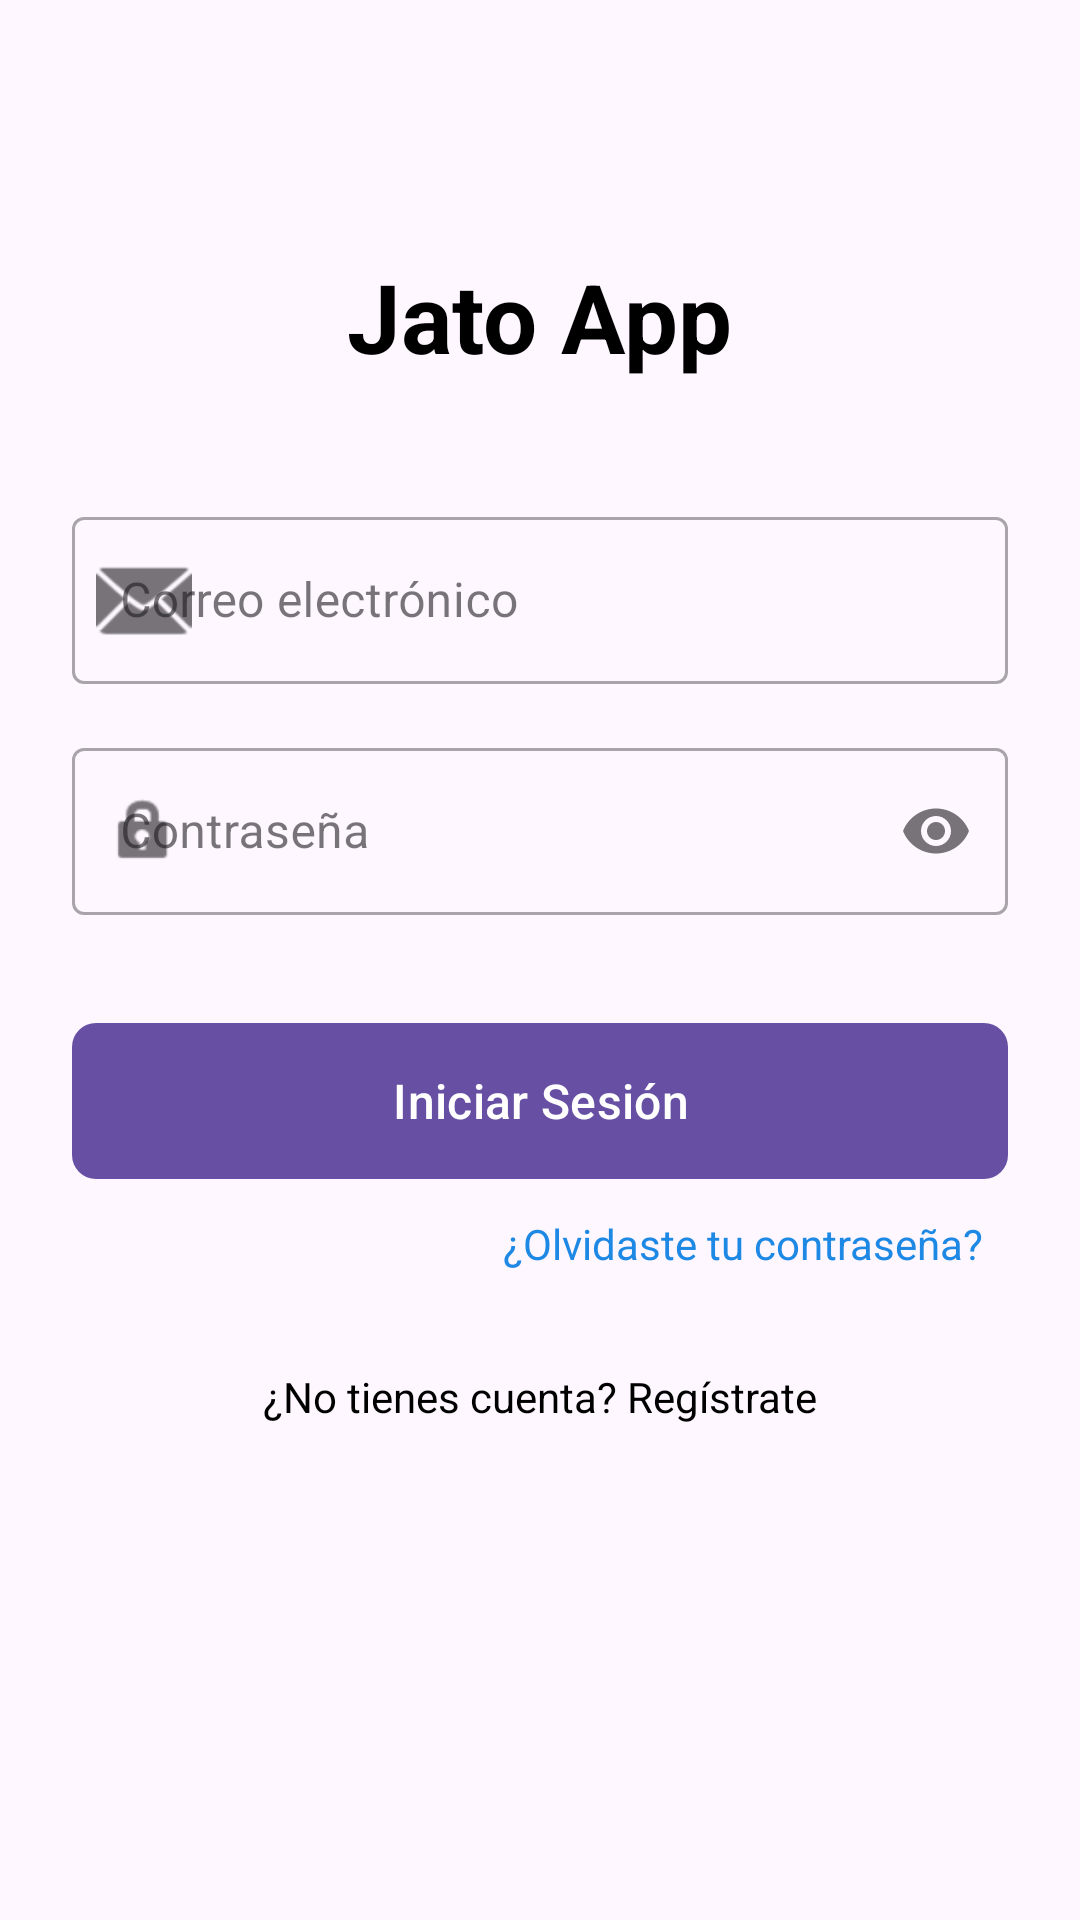

Reconstruct the res/layout file that produces this screen, plus the resources it refers to.
<!-- AndroidManifest.xml: application theme Theme.ProjectoFinalMobile -->
<!-- res/layout/activity_main.xml -->
<?xml version="1.0" encoding="utf-8"?>
<androidx.constraintlayout.widget.ConstraintLayout
    xmlns:android="http://schemas.android.com/apk/res/android"
    xmlns:app="http://schemas.android.com/apk/res-auto"
    xmlns:tools="http://schemas.android.com/tools"
    android:layout_width="match_parent"
    android:layout_height="match_parent"
    android:padding="24dp"
    tools:context=".MainActivity">

    <TextView
        android:id="@+id/tvTitulo"
        android:layout_width="wrap_content"
        android:layout_height="wrap_content"
        android:text="Jato App"
        android:textSize="32sp"
        android:textStyle="bold"
        android:textColor="@color/black"
        app:layout_constraintTop_toTopOf="parent"
        app:layout_constraintStart_toStartOf="parent"
        app:layout_constraintEnd_toEndOf="parent"
        android:layout_marginTop="60dp"/>

    <com.google.android.material.textfield.TextInputLayout
        android:id="@+id/tilEmail"
        style="@style/Widget.MaterialComponents.TextInputLayout.OutlinedBox"
        android:layout_width="0dp"
        android:layout_height="wrap_content"
        android:hint="Correo electrónico"
        app:startIconDrawable="@android:drawable/ic_dialog_email"
        app:layout_constraintTop_toBottomOf="@id/tvTitulo"
        app:layout_constraintStart_toStartOf="parent"
        app:layout_constraintEnd_toEndOf="parent"
        android:layout_marginTop="40dp">

        <com.google.android.material.textfield.TextInputEditText
            android:id="@+id/etEmail"
            android:layout_width="match_parent"
            android:layout_height="wrap_content"
            android:inputType="textEmailAddress" />
    </com.google.android.material.textfield.TextInputLayout>

    <com.google.android.material.textfield.TextInputLayout
        android:id="@+id/tilPassword"
        style="@style/Widget.MaterialComponents.TextInputLayout.OutlinedBox"
        android:layout_width="0dp"
        android:layout_height="wrap_content"
        android:hint="Contraseña"
        app:startIconDrawable="@android:drawable/ic_lock_idle_lock"
        app:endIconMode="password_toggle"
        app:layout_constraintTop_toBottomOf="@id/tilEmail"
        app:layout_constraintStart_toStartOf="parent"
        app:layout_constraintEnd_toEndOf="parent"
        android:layout_marginTop="16dp">

        <com.google.android.material.textfield.TextInputEditText
            android:id="@+id/etPassword"
            android:layout_width="match_parent"
            android:layout_height="wrap_content"
            android:inputType="textPassword" />
    </com.google.android.material.textfield.TextInputLayout>

    <com.google.android.material.button.MaterialButton
        android:id="@+id/btnLogin"
        android:layout_width="0dp"
        android:layout_height="60dp"
        android:text="Iniciar Sesión"
        android:textSize="16sp"
        app:cornerRadius="8dp"
        android:layout_marginTop="32dp"
        app:layout_constraintTop_toBottomOf="@id/tilPassword"
        app:layout_constraintStart_toStartOf="parent"
        app:layout_constraintEnd_toEndOf="parent" />

    <TextView
        android:id="@+id/tvOlvido"
        android:layout_width="wrap_content"
        android:layout_height="wrap_content"
        android:text="¿Olvidaste tu contraseña?"
        android:textColor="#1E88E5"
        android:textSize="14sp"
        android:padding="8dp"
        app:layout_constraintTop_toBottomOf="@id/btnLogin"
        app:layout_constraintEnd_toEndOf="parent" />

    <TextView
        android:id="@+id/tvRegistro"
        android:layout_width="wrap_content"
        android:layout_height="wrap_content"
        android:text="¿No tienes cuenta? Regístrate"
        android:textColor="@color/black"
        android:textSize="14sp"
        android:padding="8dp"
        app:layout_constraintTop_toBottomOf="@id/tvOlvido"
        app:layout_constraintStart_toStartOf="parent"
        app:layout_constraintEnd_toEndOf="parent"
        android:layout_marginTop="16dp"/>

</androidx.constraintlayout.widget.ConstraintLayout>
<!-- resources referenced by this layout -->
<resources>
  <style name="Theme.ProjectoFinalMobile" parent="Base.Theme.ProjectoFinalMobile" />
  <style name="Base.Theme.ProjectoFinalMobile" parent="Theme.Material3.DayNight.NoActionBar">
          
          
      </style>
  <!-- not gathered from this repository: default colours our renderer supplied (Android Studio template values) -->
  <color name="black">#FF000000</color>
</resources>
